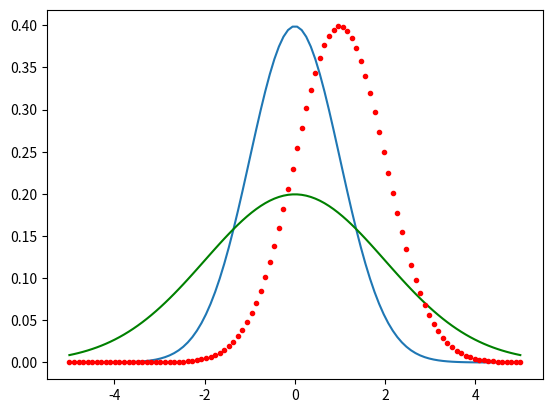

Python code for this plot:
import math
import matplotlib.pyplot as plt
import numpy as np
import scipy.stats

mu = 0
variance = 1
sigma = math.sqrt(variance)

x = np.linspace(mu - 5*sigma, mu + 5*sigma, 100)

plt.plot(x, scipy.stats.norm.pdf(x, 0, 1))
# Agrego las otras Gaussianas para tener todo al mismo tiempo
plt.plot(x, scipy.stats.norm.pdf(x, 0, 2), 'g-')
plt.plot(x, scipy.stats.norm.pdf(x, 1, 1), 'r.')

plt.show()